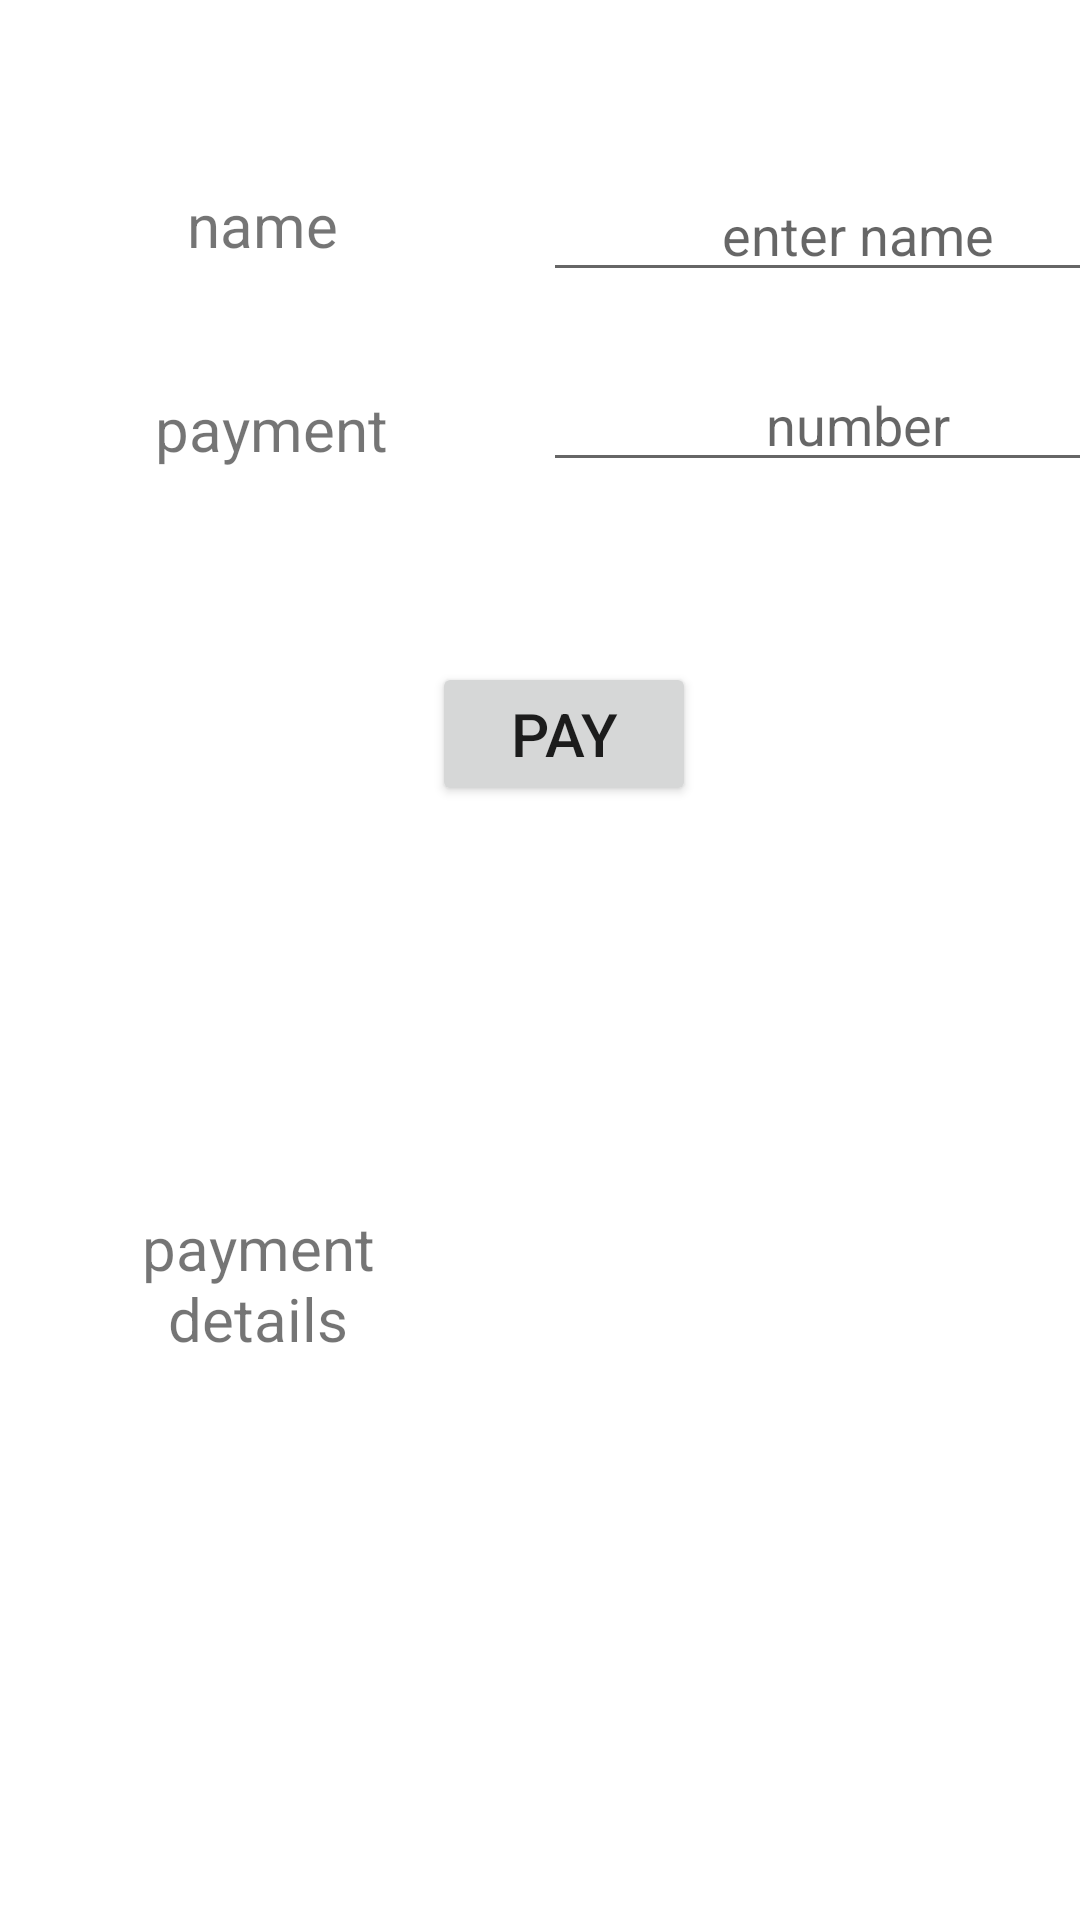

Reconstruct the res/layout file that produces this screen, plus the resources it refers to.
<!-- AndroidManifest.xml: application theme Theme.Payment_activity -->
<!-- res/layout/activity_main.xml -->
<?xml version="1.0" encoding="utf-8"?>
<androidx.constraintlayout.widget.ConstraintLayout xmlns:android="http://schemas.android.com/apk/res/android"
    xmlns:app="http://schemas.android.com/apk/res-auto"
    xmlns:tools="http://schemas.android.com/tools"
    android:layout_width="match_parent"
    android:layout_height="match_parent"
    tools:context=".MainActivity">

    <TextView
        android:id="@+id/textView"
        android:layout_width="135dp"
        android:layout_height="40dp"
        android:layout_marginStart="20dp"
        android:layout_marginTop="55dp"
        android:gravity="center"
        android:text="name"
        android:textSize="20sp"
        app:layout_constraintStart_toStartOf="parent"
        app:layout_constraintTop_toTopOf="parent" />

    <TextView
        android:id="@+id/textView2"
        android:layout_width="135dp"
        android:layout_height="40dp"
        android:layout_marginStart="23dp"
        android:layout_marginTop="28dp"
        android:gravity="center"
        android:text="payment"
        android:textSize="20sp"
        app:layout_constraintStart_toStartOf="parent"
        app:layout_constraintTop_toBottomOf="@+id/textView" />

    <EditText
        android:id="@+id/editText"
        android:gravity="center"
        android:hint="enter name"
        android:layout_width="wrap_content"
        android:layout_height="wrap_content"
        android:layout_marginStart="26dp"
        android:layout_marginTop="56dp"
        android:ems="10"
        android:inputType="textPersonName"
        app:layout_constraintStart_toEndOf="@+id/textView"
        app:layout_constraintTop_toTopOf="parent" />

    <EditText
        android:id="@+id/editText2"
        android:gravity="center"
        android:hint="number"
        android:layout_width="wrap_content"
        android:layout_height="wrap_content"
        android:layout_marginStart="23dp"
        android:layout_marginTop="22dp"
        android:ems="10"
        android:inputType="number"
        app:layout_constraintStart_toEndOf="@+id/textView2"
        app:layout_constraintTop_toBottomOf="@+id/editText" />

    <Button
        android:id="@+id/button"
        android:layout_width="wrap_content"
        android:layout_height="wrap_content"
        android:layout_marginStart="144dp"
        android:layout_marginTop="60dp"
        android:onClick="pay"
        android:text="pay"
        android:textSize="20sp"
        app:layout_constraintStart_toStartOf="parent"
        app:layout_constraintTop_toBottomOf="@+id/editText2" />

    <TextView
        android:id="@+id/textView3"
        android:layout_width="189dp"
        android:layout_height="56dp"
        android:layout_marginStart="204dp"
        android:layout_marginTop="132dp"
        android:gravity="center"
        android:textSize="16sp"
        app:layout_constraintStart_toStartOf="parent"
        app:layout_constraintTop_toBottomOf="@+id/button" />

    <TextView
        android:id="@+id/textView4"
        android:layout_width="134dp"
        android:layout_height="56dp"
        android:layout_marginStart="19dp"
        android:layout_marginTop="131dp"
        android:gravity="center"
        android:text="payment details"
        android:textSize="20sp"
        app:layout_constraintStart_toStartOf="parent"
        app:layout_constraintTop_toBottomOf="@+id/button" />
</androidx.constraintlayout.widget.ConstraintLayout>
<!-- resources referenced by this layout -->
<resources>
  <style name="Theme.Payment_activity" parent="Theme.MaterialComponents.DayNight.DarkActionBar">
          
          <item name="colorPrimary">@color/purple_500</item>
          <item name="colorPrimaryVariant">@color/purple_700</item>
          <item name="colorOnPrimary">@color/white</item>
          
          <item name="colorSecondary">@color/teal_200</item>
          <item name="colorSecondaryVariant">@color/teal_700</item>
          <item name="colorOnSecondary">@color/black</item>
          
          <item name="android:statusBarColor" tools:targetApi="l">?attr/colorPrimaryVariant</item>
          
      </style>
  <!-- not gathered from this repository: default colours our renderer supplied (Android Studio template values) -->
  <color name="purple_500">#FF6200EE</color>
  <color name="purple_700">#FF3700B3</color>
  <color name="teal_200">#FF03DAC5</color>
  <color name="teal_700">#FF018786</color>
  <color name="black">#FF000000</color>
  <color name="white">#FFFFFFFF</color>
</resources>
